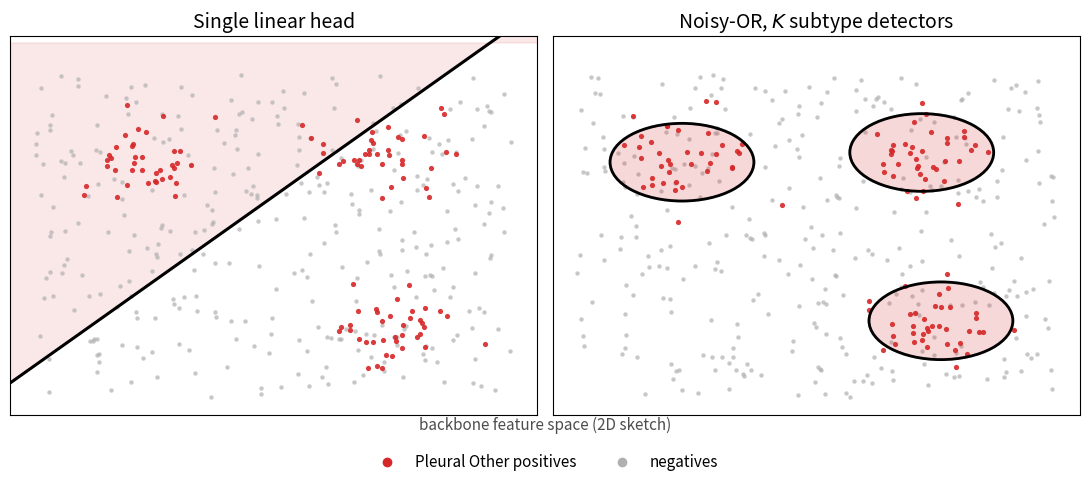

Write the Python code that produced this figure. (Note: this script raises an exception after producing the figure.)
"""Conceptual two-panel figure for the noisy-OR slide.

Left: a single linear head defines one half-space; a multimodal positive
set (an umbrella label) cannot be enclosed, so one subtype cluster is
stranded on the wrong side. Right: K latent subtype detectors each lasso
one cluster and OR-combine, covering the union.

Run: python scratch/kyle/noisy_or_figure.py
Writes scratch/kyle/noisy_or_figure.png
"""

from __future__ import annotations

from pathlib import Path

import matplotlib.pyplot as plt
import numpy as np
from matplotlib.patches import Ellipse

RNG = np.random.default_rng(7)
RED = "#d62728"
GREY = "#b0b0b0"

# Three positive subtype clusters (centers chosen so a single line cannot
# enclose all three) plus a diffuse negative background.
CLUSTERS = {
    "thickening": (2.2, 7.3),
    "plaque": (7.2, 7.6),
    "calcification": (7.6, 2.4),
}


def _scatter(ax):
    neg = RNG.uniform([0, 0], [10, 10], size=(320, 2))
    ax.scatter(neg[:, 0], neg[:, 1], s=10, c=GREY, alpha=0.7, linewidths=0, zorder=1)
    centers = {}
    for name, (cx, cy) in CLUSTERS.items():
        pts = RNG.normal([cx, cy], 0.7, size=(38, 2))
        ax.scatter(pts[:, 0], pts[:, 1], s=14, c=RED, alpha=0.9, linewidths=0, zorder=3)
        centers[name] = (cx, cy)
    return centers


def main() -> None:
    fig, (axL, axR) = plt.subplots(1, 2, figsize=(11, 5))

    # Left: single linear head 
    _scatter(axL)
    # One boundary; shade the "positive" half-space (upper-left) in red.
    xs = np.array([-0.5, 10.5])
    ys = 1.05 * xs + 1.0  # line: y = 1.05 x + 1
    axL.plot(xs, ys, color="black", lw=2.2, zorder=4)
    axL.fill_between(xs, ys, 11, color=RED, alpha=0.10, zorder=0)
    axL.set_title("Single linear head", fontsize=14)

    # Right: noisy-OR, K detectors (filled red to match left panel) 
    centers = _scatter(axR)
    for cx, cy in centers.values():
        axR.add_patch(Ellipse((cx, cy), 3.0, 2.4, lw=2.0, edgecolor="black",
                              facecolor=RED, alpha=0.18, zorder=2))
        axR.add_patch(Ellipse((cx, cy), 3.0, 2.4, fill=False, lw=2.0,
                              edgecolor="black", zorder=4))
    axR.set_title("Noisy-OR, $K$ subtype detectors", fontsize=14)

    for ax in (axL, axR):
        ax.set_xlim(-0.5, 10.5)
        ax.set_ylim(-0.5, 11.2)
        ax.set_xticks([])
        ax.set_yticks([])

    # One shared axis label, centered under both panels.
    fig.text(0.5, 0.10, "backbone feature space (2D sketch)",
             ha="center", fontsize=11, color="0.3")
    # Shared legend along the bottom, out of the data area.
    handles = [
        plt.Line2D([], [], marker="o", ls="", color=RED, label="Pleural Other positives"),
        plt.Line2D([], [], marker="o", ls="", color=GREY, label="negatives"),
    ]
    fig.legend(handles=handles, loc="lower center", ncol=2, frameon=False,
               fontsize=11, bbox_to_anchor=(0.5, -0.01))

    fig.tight_layout(rect=(0, 0.10, 1, 0.97))
    out = Path(__file__).parent / "noisy_or_figure.png"
    fig.savefig(out, dpi=200, bbox_inches="tight")
    print(f"wrote {out}")


if __name__ == "__main__":
    main()
